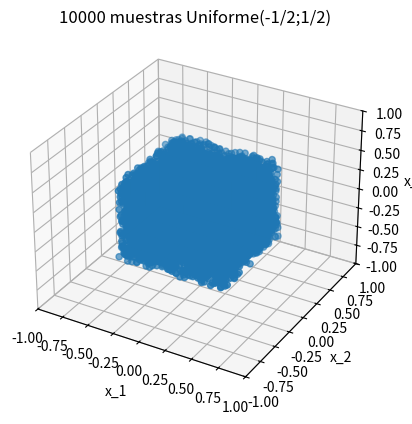
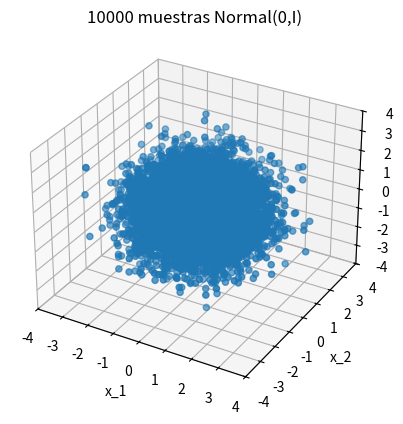
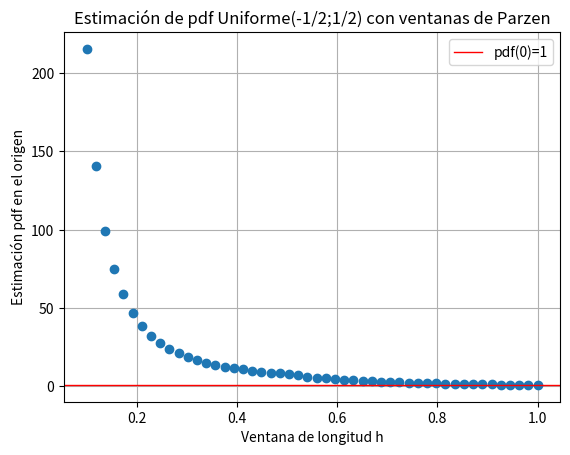
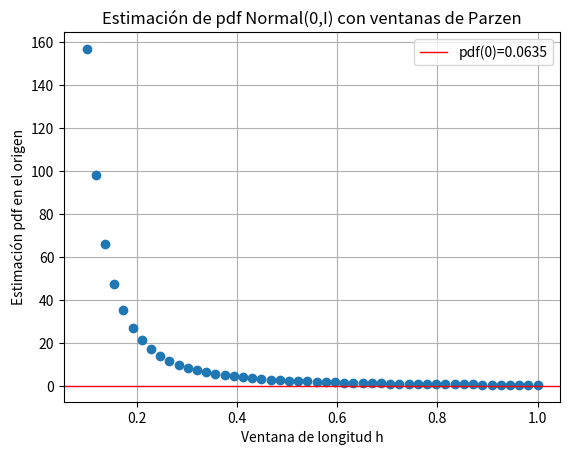
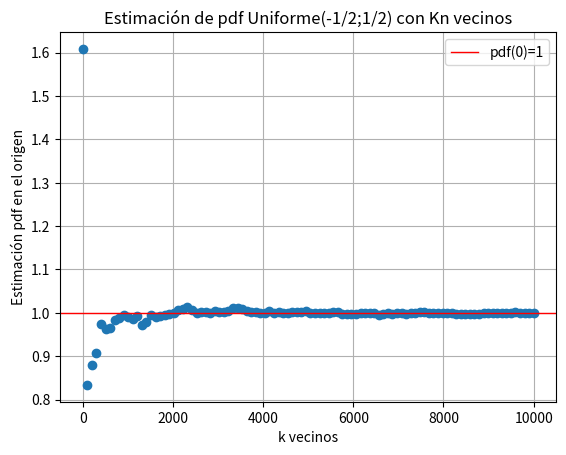
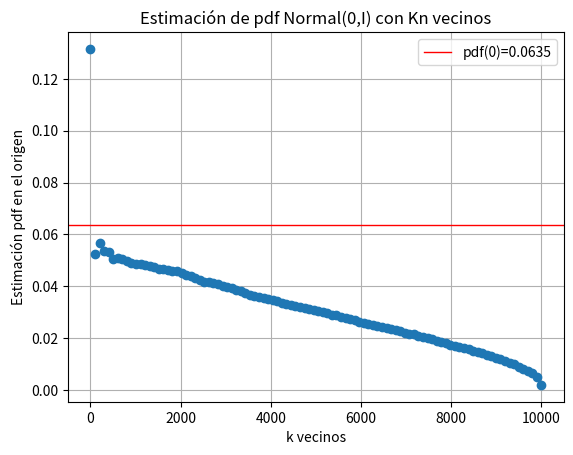

Recreate these plots in Python, in order.
# Teoria de deteccion y estimacion - FIUBA 
# 1er cuatrimestre de 2020

# Autor: PABLO HSIEH 
# [redacted]

# Ejercicio computacional 1 del cap 4 del Duda-HArt-Stork


import numpy as np
import matplotlib.pyplot as plt


def puntos(n):
# Se generan n puntos en d dimensiones
    return np.random.uniform(-1/2,1/2,size=(1,n,3)),np.random.normal(0,1,size=(1,n,3))
    

# PARZEN
def pdf0_parzen(muestras,h):
# pdf estimada para un cubo de long h en el origen
    V = h**3
    N = np.size(muestras,1)
# debo contar cuantos k puntos hay dentro de un volumen V
# para cada set x=(x1,x2,x3) el punto esta dentro de V si abs(max(x))<h
    array_maximos = np.max(muestras,axis=2)
    array_boolean = array_maximos <= h #array booleano 
    k = np.sum(array_boolean)
    return k/N/V

# Kn    
def pdf0_kn(muestras,k):
#    N = np.size(muestras,1)
    distancia = np.zeros(0)
    for i in range(np.size(muestras,1)):
        distancia = np.append(distancia,max(abs(muestras[0,i,:])))
        
    distancia_ordenada = sorted(distancia)
    h = 2*distancia_ordenada[k-1]
    V = h**3
    N = np.size(muestras,1)
    return k/N/V
    

def graf(x,y,label_title,label_x,label_y,y_0,label_pdf0):
    fig = plt.figure()
    plt.plot(x,y,'o',linewidth=1)
    plt.axhline(y=y_0, color='r', linestyle='solid',linewidth=1,label=label_pdf0)
    plt.xlabel(label_x)
    plt.ylabel(label_y)
    plt.title(label_title)
    plt.grid()
    plt.legend(loc="best")
    plt.show()
    return fig    

    
def graficar_3d(x,y,z,unif,imprimir,n):
    if unif == 0:
        a = 4
        label_title = str(n)+str(' muestras Normal(0,I)')
    else:
        a = 1
        label_title = str(n)+str(' muestras Uniforme(-1/2;1/2)')        
    fig_graf = plt.figure()
    ax = plt.axes(projection='3d')
    ax.scatter(x,y,z, marker='o')
    ax.set_xlim3d(-a,a)
    ax.set_ylim3d(-a,a)
    ax.set_zlim3d(-a,a)
    ax.set_xlabel('x_1')
    ax.set_ylabel('x_2')    
    ax.set_zlabel('x_3')
    plt.title(label_title)
#    plt.legend()
    plt.show()
    if imprimir == 1:
        if unif == 1:
            output_filename = 'fig_a-samples_unif.png' 
        else:
            output_filename = 'fig_a-samples_norm.png'          
        fig_graf.savefig(output_filename,bbox_inches='tight')



def hacer_parzen(muestras,imprimir,unif):
# si imprimir = 1 voy a imprimir el grafico
# si unif = 1, la distribucion que vino es uniforme, sino es la gaussiana
    h = np.linspace(0.1,1,50)
    pdf = np.zeros(0)
    
    for i in h:
        pdf= np.append( pdf, pdf0_parzen(muestras,i) )
    
    if unif == 1:
        label_title = str('Estimación de pdf Uniforme(-1/2;1/2) con ventanas de Parzen')
        label_pdf0 = str('pdf(0)=1')
        pdf0=1

    else:
        label_title = str('Estimación de pdf Normal(0,I) con ventanas de Parzen')
        pdf0 = (1/(np.sqrt(2*np.pi)))**3
        label_pdf0 = str('pdf(0)=')+str(round(pdf0,4))

    
    label_x = str('Ventana de longitud h')
    label_y = str('Estimación pdf en el origen')
    
    fig_graf = graf(h,pdf,label_title,label_x,label_y,pdf0,label_pdf0)
    if imprimir == 1:
        if unif == 1:
            output_filename = 'fig_b-pdf_vs_h(parzen)_unif.png'
        else:
            output_filename = 'fig_b-pdf_vs_h(parzen)_normal.png'            
        fig_graf.savefig(output_filename,bbox_inches='tight')
        
        
def hacer_Kn(muestras,imprimir,unif):
#    k = np.linspace(0.1,1,50)
    k = np.linspace(1,np.size(muestras,1),100,dtype = int)
    pdf = np.zeros(0)
    
    for i in k:
        pdf = np.append( pdf , pdf0_kn(muestras, i))

    
    if unif == 1:
        label_title = str('Estimación de pdf Uniforme(-1/2;1/2) con Kn vecinos')
        label_pdf0 = str('pdf(0)=1')
        pdf0=1

    else:
        label_title = str('Estimación de pdf Normal(0,I) con Kn vecinos')
        pdf0 = (1/(np.sqrt(2*np.pi)))**3
        label_pdf0 = str('pdf(0)=')+str(round(pdf0,4))

    
    label_x = str('k vecinos')
    label_y = str('Estimación pdf en el origen')
    
    fig_graf = graf(k,pdf,label_title,label_x,label_y,pdf0,label_pdf0)
    if imprimir == 1:
        if unif == 1:
            output_filename = 'fig_c-pdf_vs_k(Kn)_unif.png'
        else:
            output_filename = 'fig_c-pdf_vs_k(Kn)_normal.png'            
        fig_graf.savefig(output_filename,bbox_inches='tight')
        

######################
####### MAIN() #######
######################        
    
n=10000
imprimir = 0 # para imprimir figura, poner en 1

# Genero las muestras uniforme y normal
samples_unif , samples_norm = puntos(n)


graficar_3d(samples_unif[:,:,0],samples_unif[:,:,1],samples_unif[:,:,2],1,imprimir,n)
graficar_3d(samples_norm[:,:,0],samples_norm[:,:,1],samples_norm[:,:,2],0,imprimir,n)

hacer_parzen(samples_unif, imprimir, 1)
hacer_parzen(samples_norm, imprimir, 0)

hacer_Kn(samples_unif, imprimir, 1)
hacer_Kn(samples_norm, imprimir, 0)




